Run: headless pygame with SDL's dummy video driver; simulated clock (each Clock.tick advances the game by its frame time, no real sleeping); random seed 0; keys injected as events and as key.get_pressed() state; no mouse input.
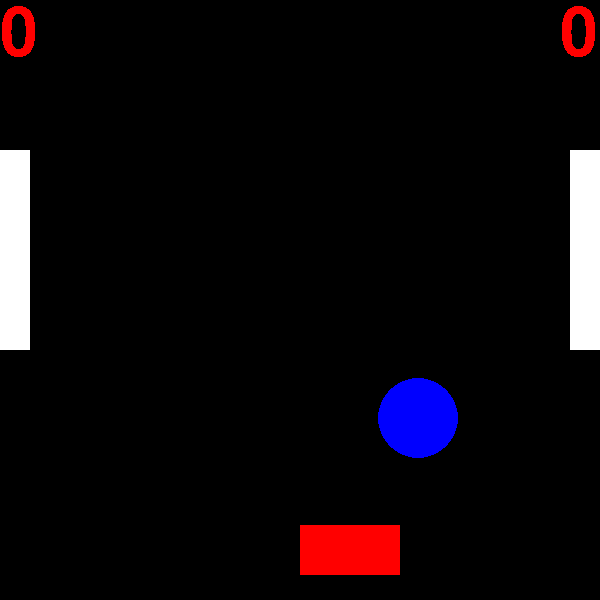
Frame 1 of 4 · flips 1–60 · no input
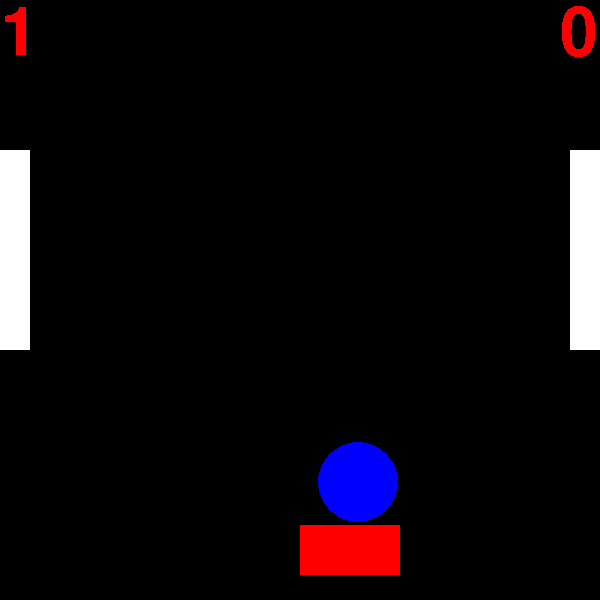
Frame 2 of 4 · flips 61–180 · tapped SPACE, RETURN · held RIGHT (→), D
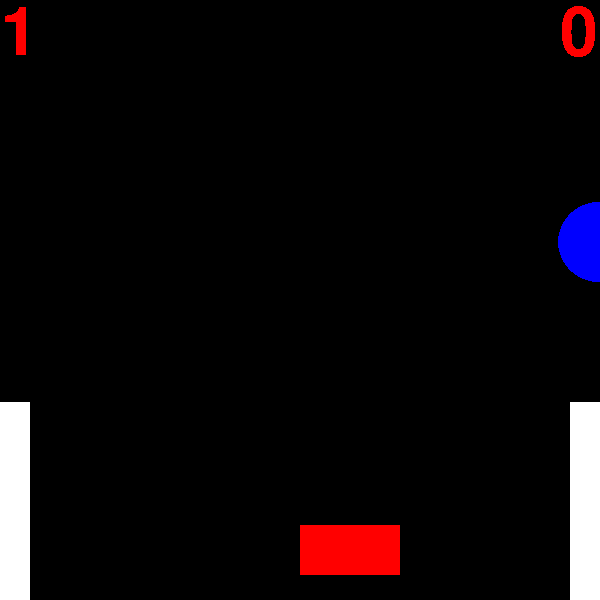
Frame 3 of 4 · flips 181–300 · held DOWN (↓), S
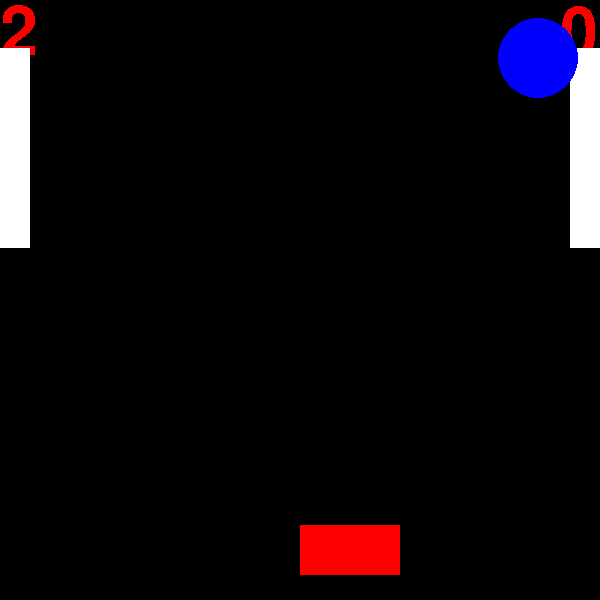
Frame 4 of 4 · flips 301–420 · held LEFT (←), A, UP (↑), W

The pygame program that drew these frames:

import pygame
from pygame.locals import *
pygame.init()
screen = pygame.display.set_mode((600,600))
white = (255,255,255)
blue = (0,0,255)
y1 = 150
y2 = 150
x3 = 300
y3 = 300
speed_x = 2
speed_y = 2
move = None
move2 = None
score1 = 0
score2 = 0
win2 = False
win1 = False
def text(msg,x,y,color,size):
    font_object = pygame.font.SysFont('Lobster',size)
    message_object = font_object.render(msg,False,color)
    screen.blit(message_object,(x,y))
while True:
    screen.fill((0,0,0))
    text(str(score1),0,0,(255,0,0),100)
    text(str(score2),560,0,(255,0,0),100)
    if win2 == True:
        text('player 2 has won',65,200,(0,255,0),80)
        pygame.time.delay(2000)
        break
    if win1 == True:
        text('player 1 has won',65,200,(0,255,0),80)
        pygame.time.delay(2000)
        break
    pygame.draw.rect(screen,(255,0,0),(300,525,100,50))
    pygame.draw.rect(screen,white,(0,y2,30,200))
    pygame.draw.rect(screen,white,(570,y1,30,200))
    pygame.draw.circle(screen,blue,(x3,y3),40)
    x3 += speed_x
    y3 += speed_y
    if x3 >= 600:
        x3 = 300
        score1 += 1
        if score1 == 5:
            win2 = True
    elif x3 <= 0:
        x3 = 300
        score2 += 1
        if score2 >= 5:
            win1 = True
    if x3 + 30 in range(570,600) and y3 in range(y1,y1 + 200):
        speed_x = -speed_x
    elif x3 - 30 in range(0,30) and y3 in range(y2,y2 + 200):
        speed_x = -speed_x
    if y3 + 30 >= 600: 
        speed_y = -speed_y
    elif y3 - 30 <= 0:
        speed_y = -speed_y
    if move == True:
        y1 -= 3
        if y1 <= 0:
            move = None
    elif move == False:
        y1 += 3
        if y1 >= 400:
            move = None
    if move2 == True:
        y2 -= 3
        if y2  <= 0:
            move2 = None
    elif move2 == False:
        y2 += 3
        if y2 >= 400:
            move2 = None
    for event in pygame.event.get():
        if event.type == KEYDOWN:
            if event.key == K_UP:
                move = True
            elif event.key == K_w:
                move2 = True
            if event.key == K_DOWN:
                move = False
            elif event.key == K_s:
                move2 = False
        if event.type == KEYUP:
            if event.key == K_UP or event.key == K_DOWN:
                move = None
            if event.key == K_w or event.key == K_s:
                move2 = None
        if event.type == QUIT:
            pygame.quit()
            quit()
    pygame.display.update()
